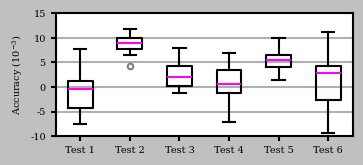

Write the Python code that produced this figure.
#!/usr/bin/env python3


import matplotlib
import matplotlib.pyplot as plt
import numpy as np


# Data. Assign one flat NumPy array per method. Keys will be used as labels.
# For best results, scale values to 1-2 significant digits and adjust the
# y-axis label accordingly.
rand = np.random.default_rng(1234)
data = {
    'Test 1': rand.normal(size=20) * 3 - 1.1,
    'Test 2': rand.normal(size=20) * 2 + 9.2,
    'Test 3': rand.normal(size=20) * 2 + 2.3,
    'Test 4': rand.normal(size=20) * 4,
    'Test 5': rand.normal(size=20) * 2 + 4.1,
    'Test 6': rand.normal(size=20) * 5,
}


# Settings. Set y-axis limit to None for new data, adjust later. For best
# results, use 5-7 y-ticks and set the y-axis limits to values on or half-way
# between grid lines. It is acceptable if some long tails are out-of-range.
ylim = (-10, 15)  # Set to None for new data, adjust later.
ytickmult = 5  # Horizontal grid-line interval.
ytickstart = 0  # Horizontal grid-line start.

linewidth = 1.5
matplotlib.rcParams['axes.linewidth'] = linewidth
matplotlib.rcParams['lines.linewidth'] = linewidth
matplotlib.rcParams['grid.linewidth'] = linewidth
matplotlib.rcParams['xtick.major.width'] = linewidth
matplotlib.rcParams['ytick.major.width'] = linewidth
matplotlib.rcParams['xtick.minor.width'] = linewidth
matplotlib.rcParams['ytick.minor.width'] = linewidth

# Comment the last two lines for a sans-serif font.
matplotlib.rcParams['pdf.fonttype'] = 42  # Remove Type-3 fonts.
matplotlib.rcParams['font.size'] = 7
matplotlib.rcParams['font.family'] = 'serif'
matplotlib.rcParams['mathtext.fontset'] = 'dejavuserif'


# Figure. Optimized to span one column of two-column papers. A temporary
# background color like 'silver' can help visualize margins. Adjust the axis
# offset and dimensions to your data, where 1 is the extent of the figure.
fig = plt.figure(figsize=(3.5, 1.5), facecolor='silver', dpi=300)
ax = fig.add_axes((0.14, 0.13, 0.85, 0.82))  # Left, bottom, width, height.


# Abscissa.
methods = data.keys()
n_methods = len(methods)
xticks = np.arange(1, n_methods + 1)


# Boxplots.
y = np.asarray([d for d in data.values()]).T
handles = ax.boxplot(y)


# Boxplot settings.
plt.setp(handles['boxes'], linewidth=linewidth)
plt.setp(handles['medians'], linewidth=linewidth)
plt.setp(handles['medians'], color='magenta')
plt.setp(handles['whiskers'], linewidth=linewidth)
plt.setp(handles['caps'], linewidth=linewidth)
plt.setp(handles['fliers'], markeredgewidth=linewidth)
plt.setp(handles['fliers'], markeredgecolor='gray')
plt.setp(handles['fliers'], markersize=4)


# Axis settings.
ax.grid(axis='y')
ax.set_ylabel(r'Accuracy ($10^{-3}$)')
ax.set_xticks(xticks)
ax.set_xticklabels(data)
ax.set_xlim(0.5, n_methods + 0.5)

if ytickmult is not None:
    ygrid = matplotlib.ticker.MultipleLocator(ytickmult, offset=ytickstart)
    ax.yaxis.set_major_locator(ygrid)

if ylim is not None:
    ax.set_ylim(ylim)


# Save figure in PDF, SVG, or PNG format. PDF works best for LaTeX. Use
# 300-600 DPI for high-quality PNG exports.
fig.savefig('figure.pdf', facecolor='white', dpi=300)
